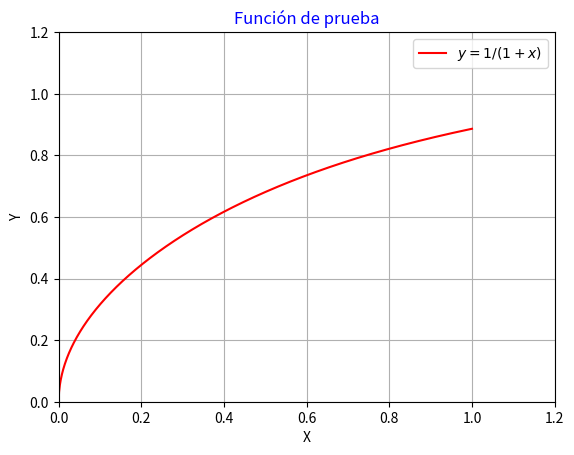

Here is the Python script that generated this plot:


import numpy as np
import matplotlib.pyplot as plt

#Definimos la función de prueba.
def funcion(x):
    return np.sqrt(np.arctan(x)) 

#Graficamos la función de prueba.
X=np.linspace(0,1,1000)
plt.plot(X,funcion(X), color='red', label="$y=1/(1+x)$")
#plt.fill_between(X,funcion(X))
plt.legend()
plt.xlim(0.0, 1.2)
plt.ylim(0.0, 1.2)
plt.grid(True)
plt.title('Función de prueba', color='b')
plt.xlabel('X')
plt.ylabel('Y')
plt.show()

def integ(func=funcion, n=3000):
    muestreo=[]
    suma=[]
    for i in range(n):
        u= np.random.random_sample()
        muestreo.append(u)
        y=funcion(u)
        suma.append(y)

    return np.mean(suma), np.std(suma)

print("El valor de la integral es:", round(integ()[0],5))
print("El error estándar es:", round(integ()[1],5))







import statistics as stat
import math

muestra = [3.2, 3, 2.8, 2.9, 3.1]

n=len(muestra)             # cantidad de datos
mean=stat.mean(muestra)    # media muestral
s=stat.stdev(muestra)      # desviacion estandar muestral

t=2.776                    # para un nivel de confianza al 95%

# usamos las formulas
ic1 = mean - t*(s/math.sqrt(n))     
ic2 = mean + t*(s/math.sqrt(n))

print("Intervalo de confianza:", round(ic1, 2), round(ic2, 2))

